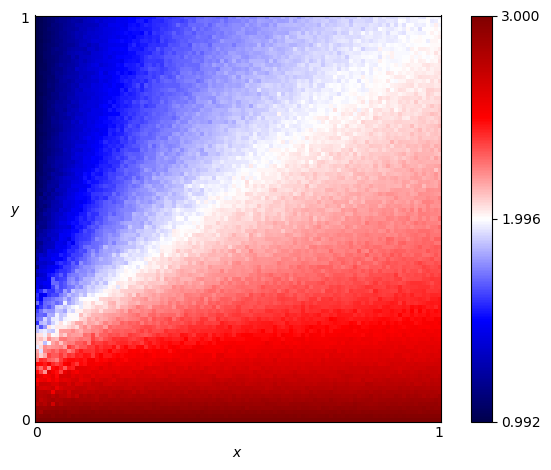

Data behind this chart, as committed beside it:
x, y, score
0.0, 0.0, 3.0
0.0, 0.01, 2.955
0.0, 0.02, 2.927
0.0, 0.03, 2.9
0.0, 0.04, 2.783
0.0, 0.05, 2.833
0.0, 0.06, 2.813
0.0, 0.07, 2.791
0.0, 0.08, 2.712
0.0, 0.09, 2.604
0.0, 0.1, 2.494
0.0, 0.11, 2.631
0.0, 0.12, 2.477
0.0, 0.13, 2.368
0.0, 0.14, 2.489
0.0, 0.15, 2.275
0.0, 0.16, 2.207
0.0, 0.17, 2.175
0.0, 0.18, 1.955
0.0, 0.19, 2.067
0.0, 0.2, 2.084
0.0, 0.21, 2.064
0.0, 0.22, 1.877
0.0, 0.23, 1.854
0.0, 0.24, 1.583
0.0, 0.25, 1.72
0.0, 0.26, 1.676
0.0, 0.27, 1.625
0.0, 0.28, 1.532
0.0, 0.29, 1.721
0.0, 0.3, 1.558
0.0, 0.31, 1.584
0.0, 0.32, 1.514
0.0, 0.33, 1.444
0.0, 0.34, 1.4
0.0, 0.35, 1.415
0.0, 0.36, 1.26
0.0, 0.37, 1.324
0.0, 0.38, 1.171
0.0, 0.39, 1.275
0.0, 0.4, 1.226
0.0, 0.41, 1.251
0.0, 0.42, 1.212
0.0, 0.43, 1.15
0.0, 0.44, 1.155
0.0, 0.45, 1.193
0.0, 0.46, 1.141
0.0, 0.47, 1.147
0.0, 0.48, 1.182
0.0, 0.49, 1.123
0.0, 0.5, 1.1
0.0, 0.51, 1.078
0.0, 0.52, 1.098
0.0, 0.53, 1.064
0.0, 0.54, 1.07
0.0, 0.55, 1.076
0.0, 0.56, 1.056
0.0, 0.57, 1.054
0.0, 0.58, 1.042
0.0, 0.59, 1.021
... 10,141 more rows
